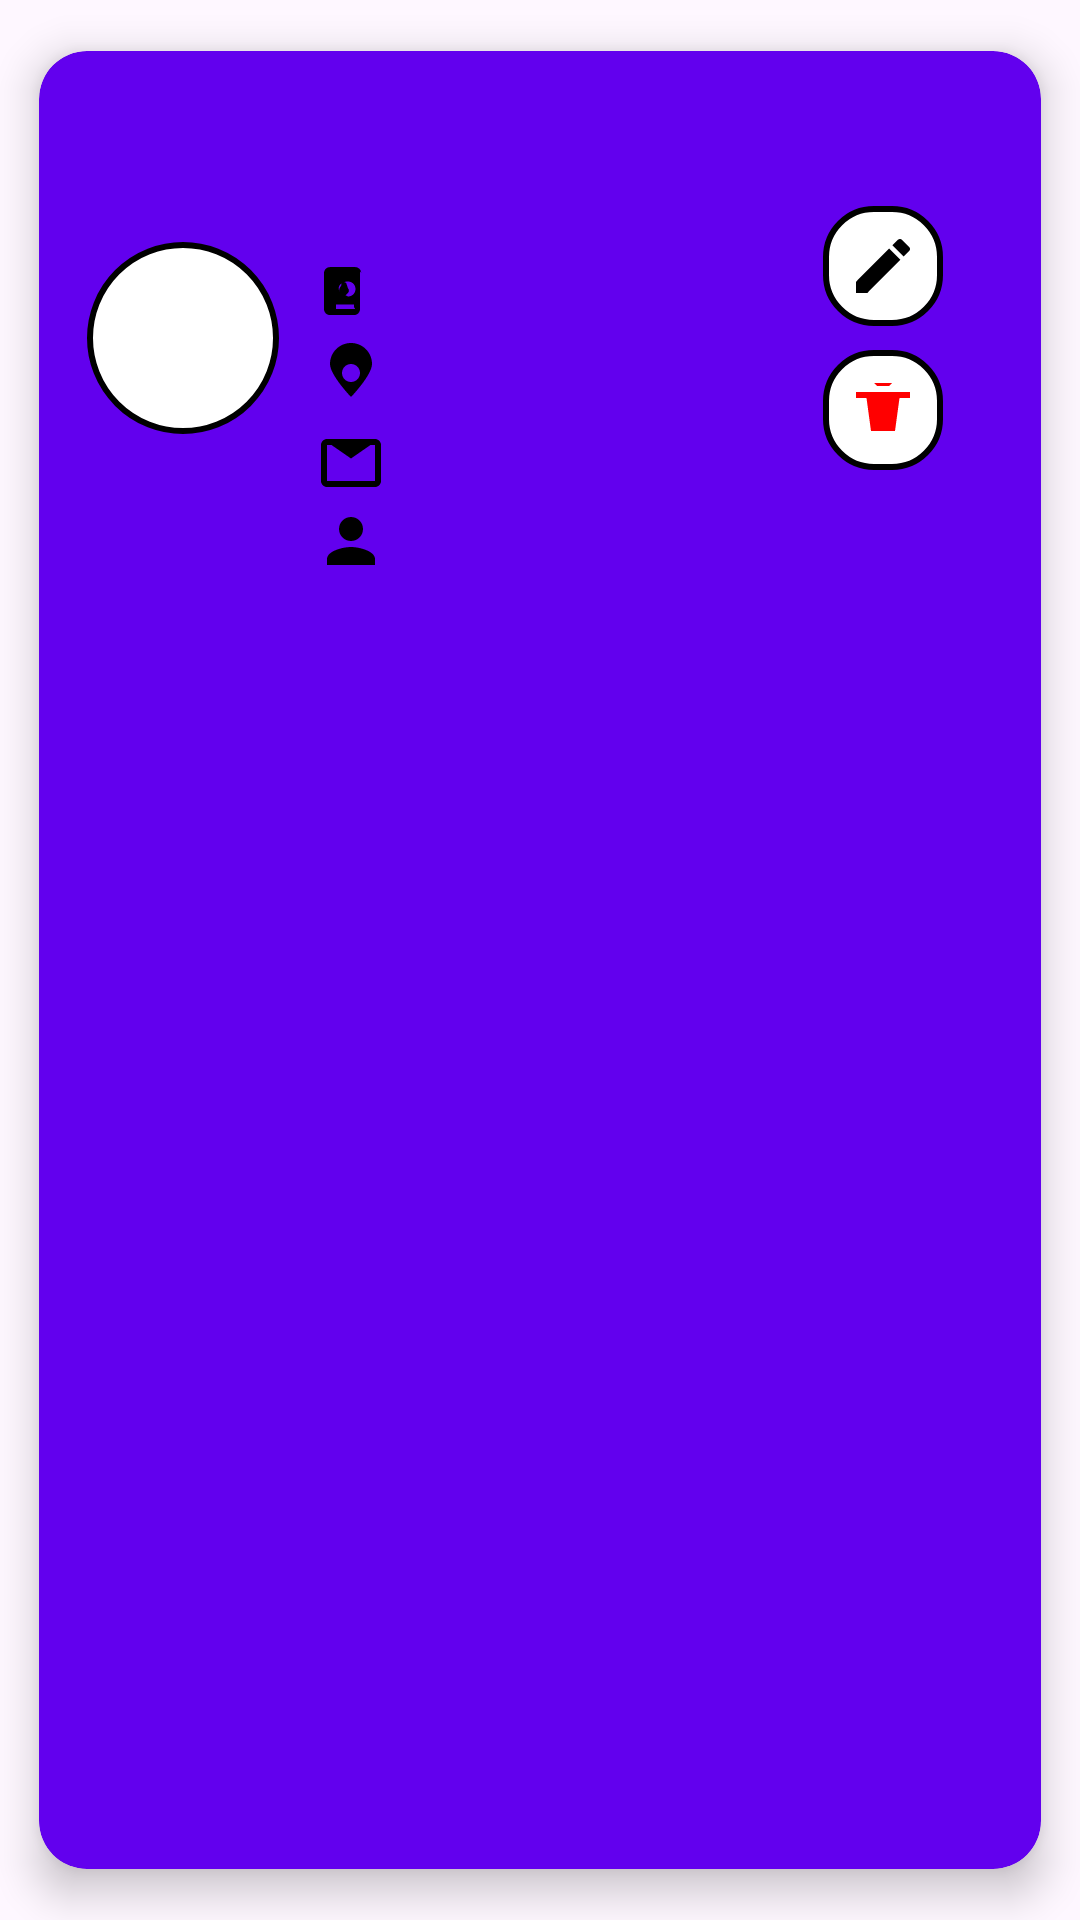

The Android layout XML behind this screen, and the referenced resources:
<!-- AndroidManifest.xml: application theme Theme.Emprende2_2024 -->
<!-- res/layout/activity_vpersona_item.xml -->
<?xml version="1.0" encoding="utf-8"?>
<androidx.cardview.widget.CardView xmlns:android="http://schemas.android.com/apk/res/android"
    xmlns:app="http://schemas.android.com/apk/res-auto"
    xmlns:tools="http://schemas.android.com/tools"
    android:id="@+id/cardView"
    android:layout_width="match_parent"
    android:layout_height="wrap_content"
    android:layout_margin="10dp"
    app:cardCornerRadius="16dp"
    app:cardBackgroundColor="@color/primary"
    app:cardElevation="8dp"
    app:cardUseCompatPadding="true">

    
    <RelativeLayout
        android:layout_width="match_parent"
        android:layout_height="wrap_content"
        android:padding="16dp">

        
        <LinearLayout
            android:layout_width="match_parent"
            android:layout_height="wrap_content"
            android:orientation="horizontal"
            android:weightSum="1"
            android:gravity="center_vertical">

            
            <ImageView
                android:id="@+id/imageView"
                android:layout_width="64dp"
                android:layout_height="64dp"
                android:layout_gravity="center_vertical"
                android:layout_marginEnd="12dp"
                android:src="@drawable/ic_contacto"
                android:background="@drawable/image_circle_background"
                android:scaleType="centerCrop" />

            
            <LinearLayout
                android:layout_width="0dp"
                android:layout_height="wrap_content"
                android:layout_weight="0.75"
                android:orientation="vertical">

                
                <TextView
                    android:id="@+id/viewNombre"
                    android:layout_width="match_parent"
                    android:layout_height="wrap_content"
                    android:textColor="#212121"
                    android:textSize="18sp"
                    android:textStyle="bold"
                    android:layout_marginBottom="4dp" />
                
                <TextView
                    android:id="@+id/viewNIT"
                    android:layout_width="match_parent"
                    android:layout_height="wrap_content"
                    android:textColor="#757575"
                    android:textSize="14sp"
                    android:drawablePadding="8dp"
                    android:layout_marginBottom="4dp" />


                
                <TextView
                    android:id="@+id/viewTelefono"
                    android:layout_width="match_parent"
                    android:layout_height="wrap_content"
                    android:textColor="#757575"
                    android:textSize="14sp"
                    android:drawableLeft="@drawable/ic_phone"
                    android:drawablePadding="8dp"
                    android:layout_marginBottom="4dp" />

                <TextView
                    android:id="@+id/viewDireccion"
                    android:layout_width="match_parent"
                    android:layout_height="wrap_content"
                    android:textColor="#757575"
                    android:textSize="14sp"
                    android:drawableLeft="@drawable/ic_location"
                    android:drawablePadding="8dp"
                    android:layout_marginBottom="4dp" />


                <TextView
                    android:id="@+id/viewCorreo"
                    android:layout_width="match_parent"
                    android:layout_height="wrap_content"
                    android:textColor="#757575"
                    android:textSize="14sp"
                    android:drawableLeft="@drawable/ic_email"
                    android:drawablePadding="8dp"
                    android:layout_marginBottom="4dp" />

                
                <TextView
                    android:id="@+id/viewTipoCliente"
                    android:layout_width="match_parent"
                    android:layout_height="wrap_content"
                    android:textColor="#212121"
                    android:textStyle="italic"
                    android:textSize="14sp"
                    android:drawableLeft="@drawable/ic_account"
                    android:drawablePadding="8dp" />
            </LinearLayout>

            
            <LinearLayout
                android:layout_width="0dp"
                android:layout_height="wrap_content"
                android:layout_weight="0.25"
                android:gravity="center_vertical"
                android:orientation="vertical">

                
                <ImageView
                    android:id="@+id/imageView1"
                    android:layout_width="40dp"
                    android:layout_height="40dp"
                    android:layout_marginBottom="8dp"
                    android:src="@drawable/ic_edit"
                    android:background="@drawable/rounded_corner"
                    android:padding="8dp"
                    android:scaleType="centerInside" />

                
                <ImageView
                    android:id="@+id/imageView2"
                    android:layout_width="40dp"
                    android:layout_height="40dp"
                    android:src="@drawable/ic_delete"
                    android:background="@drawable/rounded_corner"
                    android:padding="8dp"
                    android:scaleType="centerInside" />
            </LinearLayout>

        </LinearLayout>
    </RelativeLayout>
</androidx.cardview.widget.CardView>
<!-- resources referenced by this layout -->
<resources>
  <color name="primary">#6200EE</color>
  <!-- drawable ic_account (drawable) -->
  <vector xmlns:android="http://schemas.android.com/apk/res/android"
      android:width="24dp"
      android:height="24dp"
      android:viewportWidth="24"
      android:viewportHeight="24">
  
      
      <path
          android:fillColor="#000000"
          android:pathData="M12,12c2.21,0 4,-1.79 4,-4s-1.79,-4 -4,-4 -4,1.79 -4,4 1.79,4 4,4zM12,14c-2.67,0 -8,1.34 -8,4v2h16v-2c0,-2.66 -5.33,-4 -8,-4z" />
  </vector>
  <!-- drawable ic_delete (drawable) -->
  <vector xmlns:android="http://schemas.android.com/apk/res/android"
      android:width="24dp"
      android:height="24dp"
      android:viewportWidth="24"
      android:viewportHeight="24">
      <path
          android:fillColor="#FF0000"
      android:pathData="M3,6h18v2H3V6zm3.5,2L8,19h8l1.5-11H6.5zM14,4h-4l-1-1h6l-1,1z" />
  </vector>
  <!-- drawable ic_edit (drawable) -->
  <vector xmlns:android="http://schemas.android.com/apk/res/android"
      android:width="24dp"
      android:height="24dp"
      android:viewportWidth="24"
      android:viewportHeight="24">
  
      
      <path
          android:fillColor="#000000"
          android:pathData="M3,17.25V21h3.75L17.81,9.94l-3.75,-3.75L3,17.25zM20.71,7.04c.39,-.39 .39,-1.02 0,-1.41l-2.34,-2.34c-.39,-.39 -1.02,-.39 -1.41,0l-1.83,1.83 3.75,3.75 1.83,-1.83z"/>
  </vector>
  <!-- drawable ic_email (drawable) -->
  <?xml version="1.0" encoding="utf-8"?>
  <vector xmlns:android="http://schemas.android.com/apk/res/android"
      android:width="24dp"
      android:height="24dp"
      android:viewportWidth="24.0"
      android:viewportHeight="24.0">
      <path
          android:fillColor="#FF000000"
          android:pathData="M12,12.5l6.5-4.5H5.5L12,12.5zM4,6h16c1.1,0 2,0.9 2,2v12c0,1.1-0.9,2-2,2H4c-1.1,0-2-0.9-2-2V8c0-1.1,0.9-2,2-2zm0,2v12h16V8H4z"/>
  </vector>
  <!-- drawable ic_location (drawable) -->
  <?xml version="1.0" encoding="utf-8"?>
  <vector xmlns:android="http://schemas.android.com/apk/res/android"
      android:width="24dp"
      android:height="24dp"
      android:viewportWidth="24.0"
      android:viewportHeight="24.0">
      <path
          android:fillColor="#FF000000"
          android:pathData="M12,2C8.13,2 5,5.13 5,9c0,3.69 7,11 7,11s7-7.31 7-11c0-3.87-3.13-7-7-7zm0,13c-1.66,0-3-1.34-3-3s1.34-3 3-3 3,1.34 3,3-1.34,3-3,3z"/>
  </vector>
  <!-- drawable image_circle_background (drawable) -->
  <shape xmlns:android="http://schemas.android.com/apk/res/android"
      android:shape="oval">
  
      
      <solid android:color="#FFFFFF" />
  
      
      <stroke
          android:width="2dp"
          android:color="#000000" />
  
      
      <padding
          android:left="5dp"
          android:top="5dp"
          android:right="5dp"
          android:bottom="5dp" />
  
  </shape>
  <!-- drawable rounded_corner (drawable) -->
  <shape xmlns:android="http://schemas.android.com/apk/res/android">
      
      <solid android:color="#FFFFFF"/> 
  
      
      <corners android:radius="16dp"/> 
  
      
      <stroke
          android:width="2dp"
          android:color="#000000"/> 
  
      
      <padding
          android:left="8dp"
          android:top="8dp"
          android:right="8dp"
          android:bottom="8dp"/>
  </shape>
  <style name="Theme.Emprende2_2024" parent="Base.Theme.Emprende2_2024" />
  <style name="Base.Theme.Emprende2_2024" parent="Theme.Material3.DayNight.NoActionBar">
          
          
      </style>
</resources>
